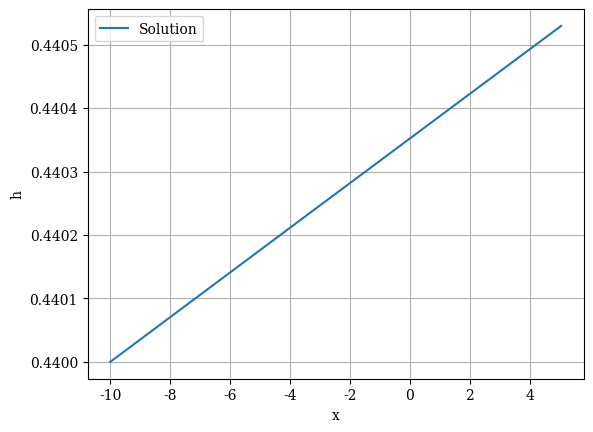

Reproduce this figure in Python.
#Analytical solution for open channel hydraulics with a porous large woody debris (LWD)
#The solution is for the flow split (percentage of flow goes through the opening and LWD).

import numpy as np
import matplotlib.pyplot as plt

plt.rc('text', usetex=False)  #allow the use of Latex for math expressions and equations
plt.rc('font', family='serif') #specify the default font family to be "serif"


def C_D(x):
    """
    C_D value depends on x

    Parameters
    ----------
    x

    Returns
    -------

    """
    if x >= -0.1 and x <= 0.1:
        C_D = 0.0  #60.0
    else:
        C_D = 0.0

    return C_D

# Define the ODE: dh/dx = C_D q^2 h /2/L0/(q^2 - g h^3)
def f(x, h, q, L0, n):
    return -( C_D(x)*q**2*h/2/L0 + 9.8*n**2*q**2/h**(1.0/3.0) )/(q**2-9.8*h**3)


# Implement the Runge-Kutta 4th order (RK4) method
def runge_kutta_4(f, x0, h0, x_end, delta_x, q, L0, n):
    # Initialize lists to store the x and y values
    x_vals = [x0]
    h_vals = [h0]

    # Iteratively apply RK4 until x reaches x_end
    x = x0
    h = h0
    while x < x_end:
        # Calculate the RK4 steps
        k1 = delta_x * f(x, h, q, L0, n)
        k2 = delta_x * f(x + 0.5 * delta_x, h + 0.5 * k1, q, L0, n)
        k3 = delta_x * f(x + 0.5 * delta_x, h + 0.5 * k2, q, L0, n)
        k4 = delta_x * f(x + delta_x, h + k3, q, L0, n)

        # Update the next value of y and x
        h_next = h + (k1 + 2 * k2 + 2 * k3 + k4) / 6
        x_next = x + delta_x

        # Append the values to the lists
        x_vals.append(x_next)
        h_vals.append(h_next)

        # Update the current values of x and y
        x = x_next
        h = h_next

    return np.array(x_vals), np.array(h_vals)


def predict_correct(f, x0, h0, x_end, delta_x, q, L0, n):
    # Initialize lists to store the x and y values
    x_vals = [x0]
    h_vals = [h0]

    # Iteratively apply predict-correct scheme until x reaches x_end
    x = x0
    h = h0
    while x < x_end:
        # Predictor step: Euler method to predict y at the next step
        h_predict = h + delta_x * f(x, h, q, L0, n)
        x_next = x + delta_x

        # Corrector step: Use the average slope for correction
        h_next = h + (delta_x / 2) * (f(x, h, q, L0, n) + f(x_next, h_predict, q, L0, n))

        # Append the values to the lists
        x_vals.append(x_next)
        h_vals.append(h_next)

        # Update the current values of x and h
        x = x_next
        h = h_next

    return np.array(x_vals), np.array(h_vals)

if __name__ == "__main__":
    # Initial condition y(0) = 1, solving from x=0 to x=5
    x0 = -10
    y0 = 0.44
    x_end = 5
    delta_x = 0.05  # Step size
    q = 0.0753
    L0 = 0.2
    n = 0.02  #Manning n

    # Solve the ODE using the RK4 method
    #x_vals, h_vals = runge_kutta_4(f, x0, y0, x_end, delta_x, q, L0, n)
    x_vals, h_vals = predict_correct(f, x0, y0, x_end, delta_x, q, L0, n)

    print("h = ", h_vals)

    # Plot the results
    plt.plot(x_vals, h_vals, label="Solution")
    #plt.title("Solution of First-Order Nonlinear ODE using RK4")
    plt.xlabel("x")
    plt.ylabel("h")
    plt.grid(True)
    plt.legend()
    plt.show()

    print("All done!")
